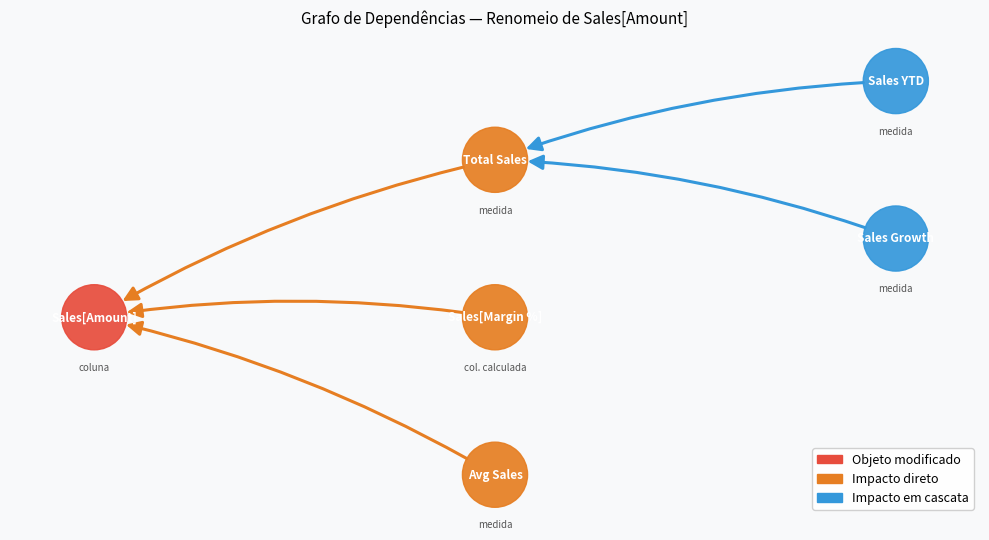

Write the Python code that produced this figure.
"""Gera grafo_dependencias_exemplo.png para o TCC."""
import matplotlib
matplotlib.use("Agg")
import matplotlib.pyplot as plt
import matplotlib.patches as mpatches
import networkx as nx

G = nx.DiGraph()

# Nós
coluna      = "Sales[Amount]"
medida1     = "Total Sales"
medida2     = "Sales YTD"
medida3     = "Sales Growth"
medida4     = "Avg Sales"
calc_col    = "Sales[Margin %]"

nodes = [coluna, medida1, medida2, medida3, medida4, calc_col]

# Arestas: origem → destino  (A depende de B: A → B)
edges = [
    (medida1,  coluna),     # direto
    (calc_col, coluna),     # direto
    (medida4,  coluna),     # direto
    (medida2,  medida1),    # cascata
    (medida3,  medida1),    # cascata
]

G.add_nodes_from(nodes)
G.add_edges_from(edges)

# Layout manual para ficar legível
pos = {
    coluna:   (0, 0),
    medida1:  (2, 0.8),
    calc_col: (2, 0),
    medida4:  (2, -0.8),
    medida2:  (4, 1.2),
    medida3:  (4, 0.4),
}

# Cores por categoria
color_map = {
    coluna:   "#E74C3C",   # vermelho — objeto modificado
    medida1:  "#E67E22",   # laranja — impacto direto
    calc_col: "#E67E22",
    medida4:  "#E67E22",
    medida2:  "#3498DB",   # azul — impacto em cascata
    medida3:  "#3498DB",
}
node_colors = [color_map[n] for n in G.nodes()]

# Edge colors
direct_edges   = [(medida1, coluna), (calc_col, coluna), (medida4, coluna)]
cascade_edges  = [(medida2, medida1), (medida3, medida1)]
edge_colors    = ["#E67E22" if e in direct_edges else "#3498DB" for e in G.edges()]

fig, ax = plt.subplots(figsize=(10, 5.5))
ax.set_facecolor("#F8F9FA")
fig.patch.set_facecolor("#F8F9FA")

nx.draw_networkx_nodes(G, pos, node_color=node_colors, node_size=2200,
                       ax=ax, alpha=0.92)
nx.draw_networkx_labels(G, pos, font_size=8.5, font_color="white",
                        font_weight="bold", ax=ax)
nx.draw_networkx_edges(G, pos, edge_color=edge_colors, width=2.2,
                       arrows=True, arrowsize=22,
                       connectionstyle="arc3,rad=0.08", ax=ax,
                       node_size=2200)

# Anotações de tipo
type_labels = {
    coluna:   "coluna",
    medida1:  "medida",
    calc_col: "col. calculada",
    medida4:  "medida",
    medida2:  "medida",
    medida3:  "medida",
}
for node, (x, y) in pos.items():
    ax.text(x, y - 0.23, type_labels[node], ha="center", va="top",
            fontsize=7, color="#555555", style="italic")

# Legenda
legend_handles = [
    mpatches.Patch(color="#E74C3C", label="Objeto modificado"),
    mpatches.Patch(color="#E67E22", label="Impacto direto"),
    mpatches.Patch(color="#3498DB", label="Impacto em cascata"),
]
ax.legend(handles=legend_handles, loc="lower right", fontsize=9,
          framealpha=0.9)

ax.set_title("Grafo de Dependências — Renomeio de Sales[Amount]",
             fontsize=11, pad=12)
ax.axis("off")
plt.tight_layout()

out = r"C:\Users\USER\Documents\FACULDADE\TCC\tcc_latex\figuras_teste\grafo_dependencias_exemplo.png"
plt.savefig(out, dpi=150, bbox_inches="tight")
print(f"Salvo em: {out}")
